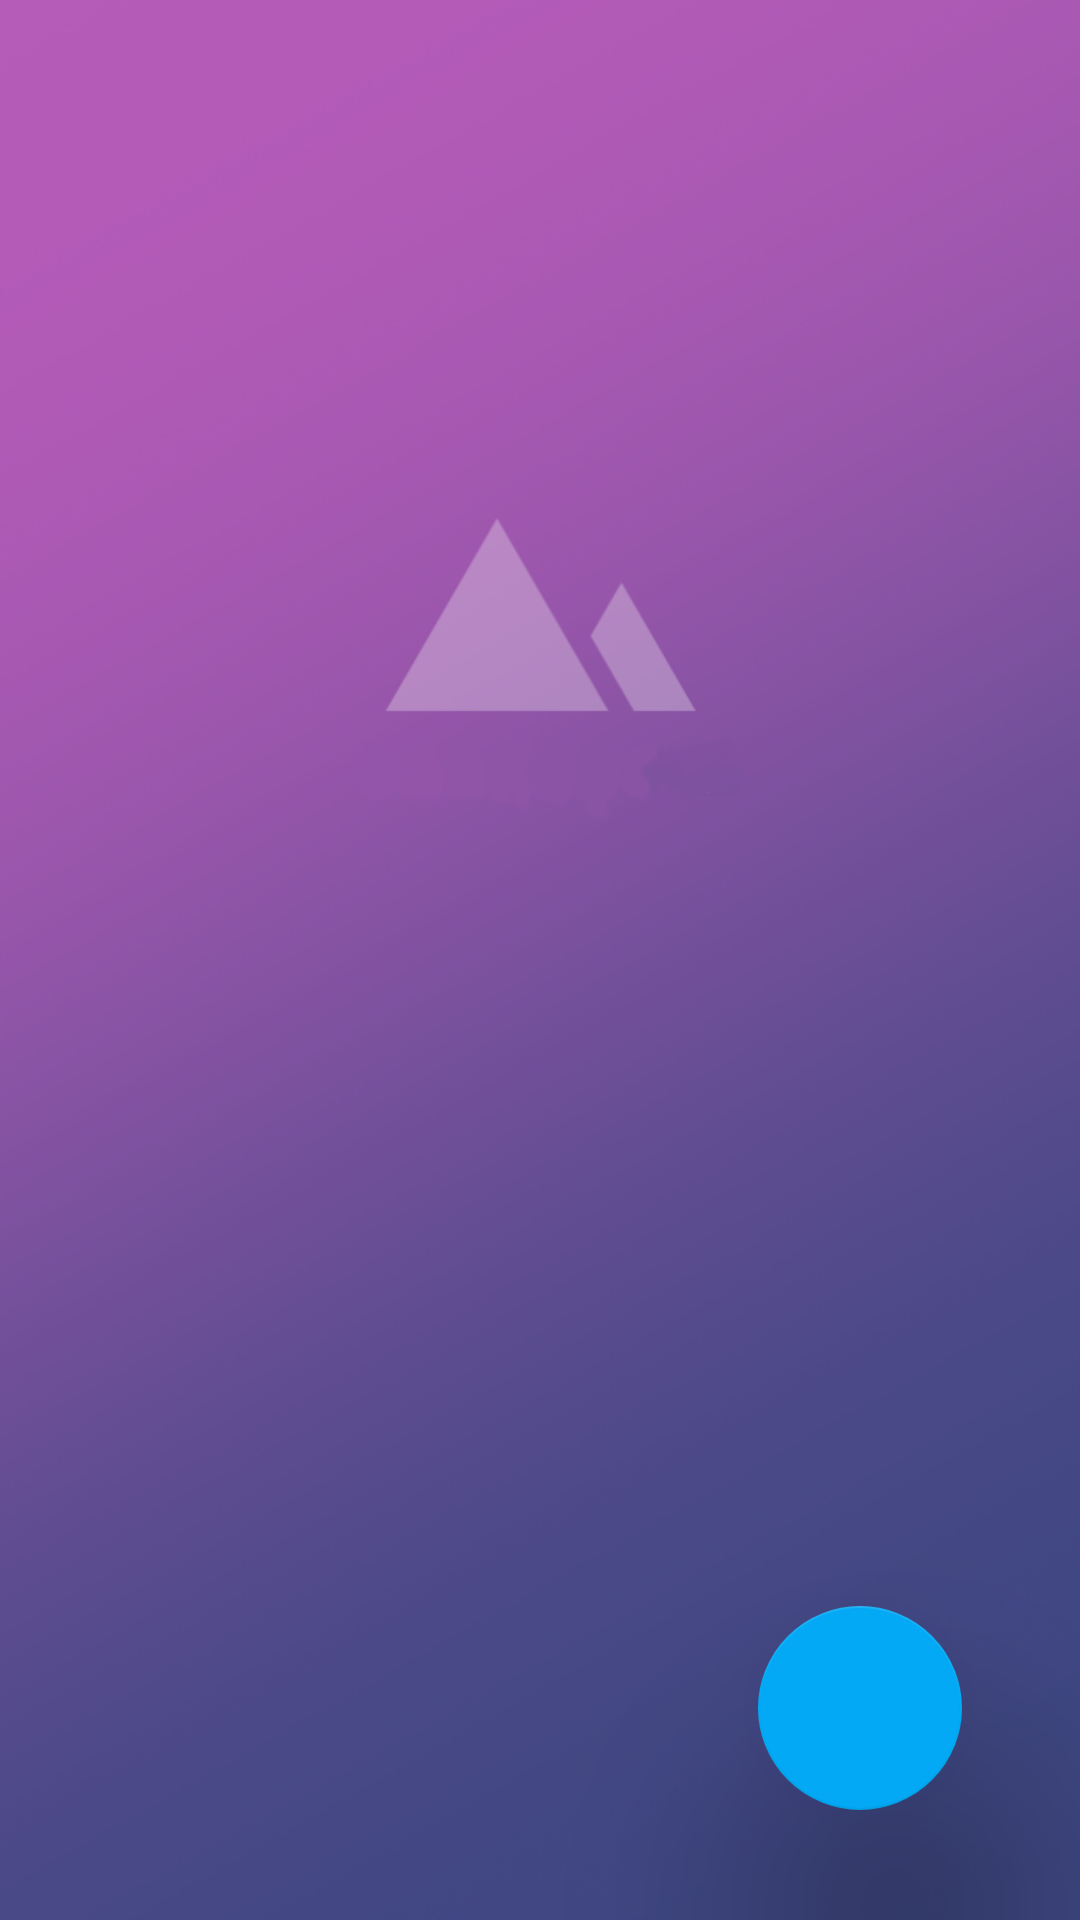

The Android layout XML behind this screen, and the referenced resources:
<!-- AndroidManifest.xml: application theme AppTheme -->
<!-- res/layout/activity_dashboard.xml -->
<?xml version="1.0" encoding="utf-8"?>
<android.support.constraint.ConstraintLayout xmlns:android="http://schemas.android.com/apk/res/android"
    xmlns:app="http://schemas.android.com/apk/res-auto"
    xmlns:tools="http://schemas.android.com/tools"
    android:layout_width="match_parent"
    android:layout_height="match_parent"
    android:background="@mipmap/fondo"
    tools:context="com.dgonzales.douglas.clue.dashboard">


    <android.support.design.widget.FloatingActionButton
        android:id="@+id/btnflotante"
        android:layout_width="68dp"
        android:layout_height="68dp"
        android:layout_marginBottom="35dp"
        android:layout_marginLeft="8dp"
        android:layout_marginRight="8dp"
        android:layout_marginTop="8dp"
        android:clickable="true"
        app:elevation="@android:dimen/app_icon_size"
        app:fabSize="mini"
        app:layout_constraintBottom_toBottomOf="parent"
        app:layout_constraintHorizontal_bias="0.887"
        app:layout_constraintLeft_toLeftOf="parent"
        app:layout_constraintRight_toRightOf="parent"
        app:layout_constraintTop_toTopOf="parent"
        app:layout_constraintVertical_bias="0.997"
        app:srcCompat="@mipmap/scanner"
        tools:layout_editor_absoluteY="499dp"
        tools:layout_editor_absoluteX="299dp"
        android:onClick="scannerQR"/>
</android.support.constraint.ConstraintLayout>
<!-- resources referenced by this layout -->
<resources>
  <!-- mipmap fondo: png bitmap (mipmap-hdpi, 106198 bytes) -->
  <style name="AppTheme" parent="Theme.AppCompat.Light.DarkActionBar">
          
          <item name="colorPrimary">@color/colorPrimary</item>
          <item name="colorPrimaryDark">@color/colorPrimaryDark</item>
          <item name="colorAccent">@color/colorAccent</item>
      </style>
  <color name="colorPrimary">#E91E63</color>
  <color name="colorPrimaryDark">#C2185B</color>
  <color name="colorAccent">#03A9F4</color>
</resources>
